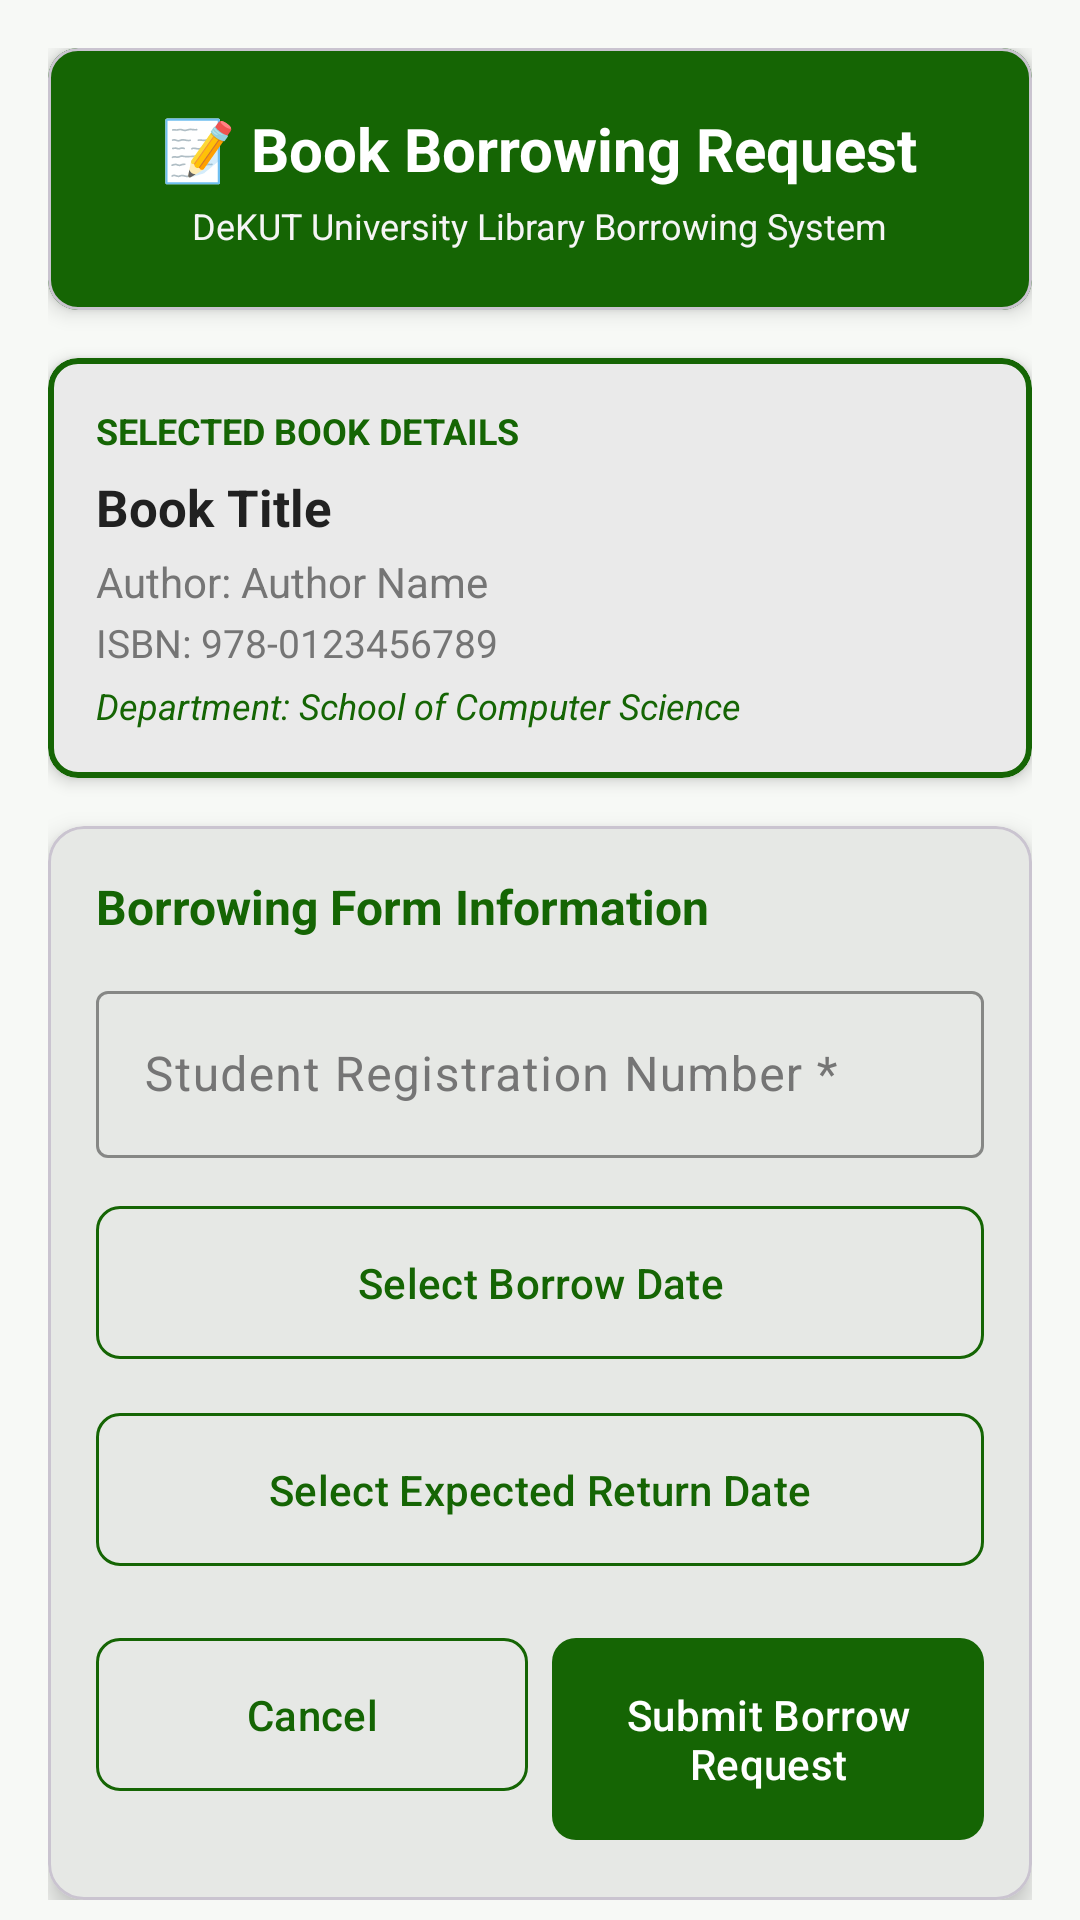

Android layout source for this screen:
<!-- AndroidManifest.xml: application theme Theme.DeKUTStudentRegistration -->
<!-- res/layout/activity_borrow_book.xml -->
<?xml version="1.0" encoding="utf-8"?>
<androidx.core.widget.NestedScrollView xmlns:android="http://schemas.android.com/apk/res/android"
    xmlns:app="http://schemas.android.com/apk/res-auto"
    android:layout_width="match_parent"
    android:layout_height="match_parent"
    android:background="@color/background_light">

    <LinearLayout
        android:layout_width="match_parent"
        android:layout_height="wrap_content"
        android:orientation="vertical"
        android:padding="16dp">

        
        <com.google.android.material.card.MaterialCardView
            android:layout_width="match_parent"
            android:layout_height="wrap_content"
            android:layout_marginBottom="16dp"
            app:cardCornerRadius="10dp"
            app:cardElevation="4dp"
            app:cardBackgroundColor="@color/dekut_red">
            <LinearLayout
                android:layout_width="match_parent"
                android:layout_height="wrap_content"
                android:orientation="vertical"
                android:padding="20dp"
                android:gravity="center">
                <TextView
                    android:layout_width="wrap_content"
                    android:layout_height="wrap_content"
                    android:text="📝 Book Borrowing Request"
                    android:textColor="@color/white"
                    android:textSize="20sp"
                    android:textStyle="bold" />
                <TextView
                    android:layout_width="wrap_content"
                    android:layout_height="wrap_content"
                    android:layout_marginTop="4dp"
                    android:text="DeKUT University Library Borrowing System"
                    android:textColor="#F5F5F5"
                    android:textSize="12sp" />
            </LinearLayout>
        </com.google.android.material.card.MaterialCardView>

        
        <com.google.android.material.card.MaterialCardView
            android:layout_width="match_parent"
            android:layout_height="wrap_content"
            android:layout_marginBottom="16dp"
            app:cardCornerRadius="10dp"
            app:cardElevation="3dp"
            app:strokeColor="#156504"
            app:strokeWidth="2dp">
            <LinearLayout
                android:layout_width="match_parent"
                android:layout_height="wrap_content"
                android:orientation="vertical"
                android:padding="16dp">

                <TextView
                    android:layout_width="wrap_content"
                    android:layout_height="wrap_content"
                    android:text="SELECTED BOOK DETAILS"
                    android:textColor="#156504"
                    android:textSize="12sp"
                    android:textStyle="bold"
                    android:layout_marginBottom="6dp" />

                <TextView
                    android:id="@+id/tvBookTitle"
                    android:layout_width="match_parent"
                    android:layout_height="wrap_content"
                    android:text="Book Title"
                    android:textColor="@color/text_primary"
                    android:textSize="17sp"
                    android:textStyle="bold" />

                <TextView
                    android:id="@+id/tvAuthor"
                    android:layout_width="match_parent"
                    android:layout_height="wrap_content"
                    android:layout_marginTop="4dp"
                    android:text="Author: Author Name"
                    android:textColor="@color/text_secondary"
                    android:textSize="14sp" />

                <TextView
                    android:id="@+id/tvIsbn"
                    android:layout_width="match_parent"
                    android:layout_height="wrap_content"
                    android:layout_marginTop="2dp"
                    android:text="ISBN: 978-0123456789"
                    android:textColor="@color/text_secondary"
                    android:textSize="13sp" />

                <TextView
                    android:id="@+id/tvDepartment"
                    android:layout_width="match_parent"
                    android:layout_height="wrap_content"
                    android:layout_marginTop="4dp"
                    android:text="Department: School of Computer Science"
                    android:textColor="@color/dekut_red"
                    android:textSize="12sp"
                    android:textStyle="italic" />

            </LinearLayout>
        </com.google.android.material.card.MaterialCardView>

        
        <com.google.android.material.card.MaterialCardView
            android:layout_width="match_parent"
            android:layout_height="wrap_content"
            app:cardCornerRadius="12dp"
            app:cardElevation="5dp">
            <LinearLayout
                android:layout_width="match_parent"
                android:layout_height="wrap_content"
                android:orientation="vertical"
                android:padding="16dp">

                <TextView
                    android:layout_width="match_parent"
                    android:layout_height="wrap_content"
                    android:text="Borrowing Form Information"
                    android:textColor="@color/dekut_red"
                    android:textSize="16sp"
                    android:textStyle="bold"
                    android:layout_marginBottom="12dp" />

                
                <com.google.android.material.textfield.TextInputLayout
                    android:layout_width="match_parent"
                    android:layout_height="wrap_content"
                    android:layout_marginBottom="12dp"
                    style="@style/EditTextStyle"
                    android:hint="Student Registration Number *">
                    <com.google.android.material.textfield.TextInputEditText
                        android:id="@+id/etStudentRegNumber"
                        android:layout_width="match_parent"
                        android:layout_height="wrap_content"
                        android:inputType="textCapCharacters" />
                </com.google.android.material.textfield.TextInputLayout>

                
                <com.google.android.material.button.MaterialButton
                    android:id="@+id/btnDateBorrowed"
                    style="@style/ButtonSecondary"
                    android:layout_width="match_parent"
                    android:layout_height="wrap_content"
                    android:layout_marginBottom="10dp"
                    android:text="Select Borrow Date" />

                
                <com.google.android.material.button.MaterialButton
                    android:id="@+id/btnDateReturn"
                    style="@style/ButtonSecondary"
                    android:layout_width="match_parent"
                    android:layout_height="wrap_content"
                    android:layout_marginBottom="16dp"
                    android:text="Select Expected Return Date" />

                
                <ProgressBar
                    android:id="@+id/progressBar"
                    android:layout_width="wrap_content"
                    android:layout_height="wrap_content"
                    android:layout_gravity="center"
                    android:visibility="gone"
                    android:layout_marginBottom="8dp" />

                
                <LinearLayout
                    android:layout_width="match_parent"
                    android:layout_height="wrap_content"
                    android:orientation="horizontal">
                    <com.google.android.material.button.MaterialButton
                        android:id="@+id/btnCancel"
                        style="@style/ButtonSecondary"
                        android:layout_width="0dp"
                        android:layout_height="wrap_content"
                        android:layout_weight="1"
                        android:layout_marginEnd="8dp"
                        android:text="Cancel" />
                    <com.google.android.material.button.MaterialButton
                        android:id="@+id/btnSubmit"
                        style="@style/ButtonPrimary"
                        android:layout_width="0dp"
                        android:layout_height="wrap_content"
                        android:layout_weight="1"
                        android:text="Submit Borrow Request" />
                </LinearLayout>

            </LinearLayout>
        </com.google.android.material.card.MaterialCardView>

    </LinearLayout>
</androidx.core.widget.NestedScrollView>
<!-- resources referenced by this layout -->
<resources>
  <color name="background_light">#F7F9F6</color>
  <color name="dekut_red">#156504</color>
  <color name="text_primary">#212121</color>
  <color name="text_secondary">#757575</color>
  <color name="white">#FFFFFFFF</color>
  <style name="ButtonPrimary" parent="Widget.Material3.Button">
          <item name="android:textColor">@color/white</item>
          <item name="backgroundTint">@color/dekut_red</item>
          <item name="cornerRadius">8dp</item>
          <item name="android:textAllCaps">false</item>
          <item name="android:padding">16dp</item>
      </style>
  <style name="ButtonSecondary" parent="Widget.Material3.Button.OutlinedButton">
  
          <item name="android:textColor">@color/dekut_red</item>
          <item name="strokeColor">@color/dekut_red</item>
          <item name="cornerRadius">8dp</item>
          <item name="android:textAllCaps">false</item>
          <item name="android:padding">16dp</item>
  
      </style>
  <style name="EditTextStyle" parent="Widget.Material3.TextInputLayout.OutlinedBox">
  
          <item name="boxStrokeColor">@color/dekut_red</item>
          <item name="hintTextColor">@color/text_secondary</item>
          <item name="android:textColorHint">@color/text_secondary</item>
  
      </style>
  <style name="Theme.DeKUTStudentRegistration" parent="Base.Theme.DeKUTStudentRegistration" />
  <style name="Base.Theme.DeKUTStudentRegistration" parent="Theme.Material3.Light.NoActionBar">
  
          <item name="colorPrimary">@color/dekut_red</item>
          <item name="colorPrimaryDark">@color/dekut_red_dark</item>
          <item name="colorAccent">@color/dekut_red</item>
  
          <item name="android:statusBarColor">@color/dekut_red_dark</item>
          <item name="android:navigationBarColor">@color/white</item>
          <item name="android:windowLightStatusBar">false</item>
  
          <item name="android:windowBackground">@color/background_light</item>
          <item name="android:textColorPrimary">@color/text_primary</item>
          <item name="android:textColorSecondary">@color/text_secondary</item>
  
      </style>
  <color name="dekut_red_dark">#0D4500</color>
</resources>
